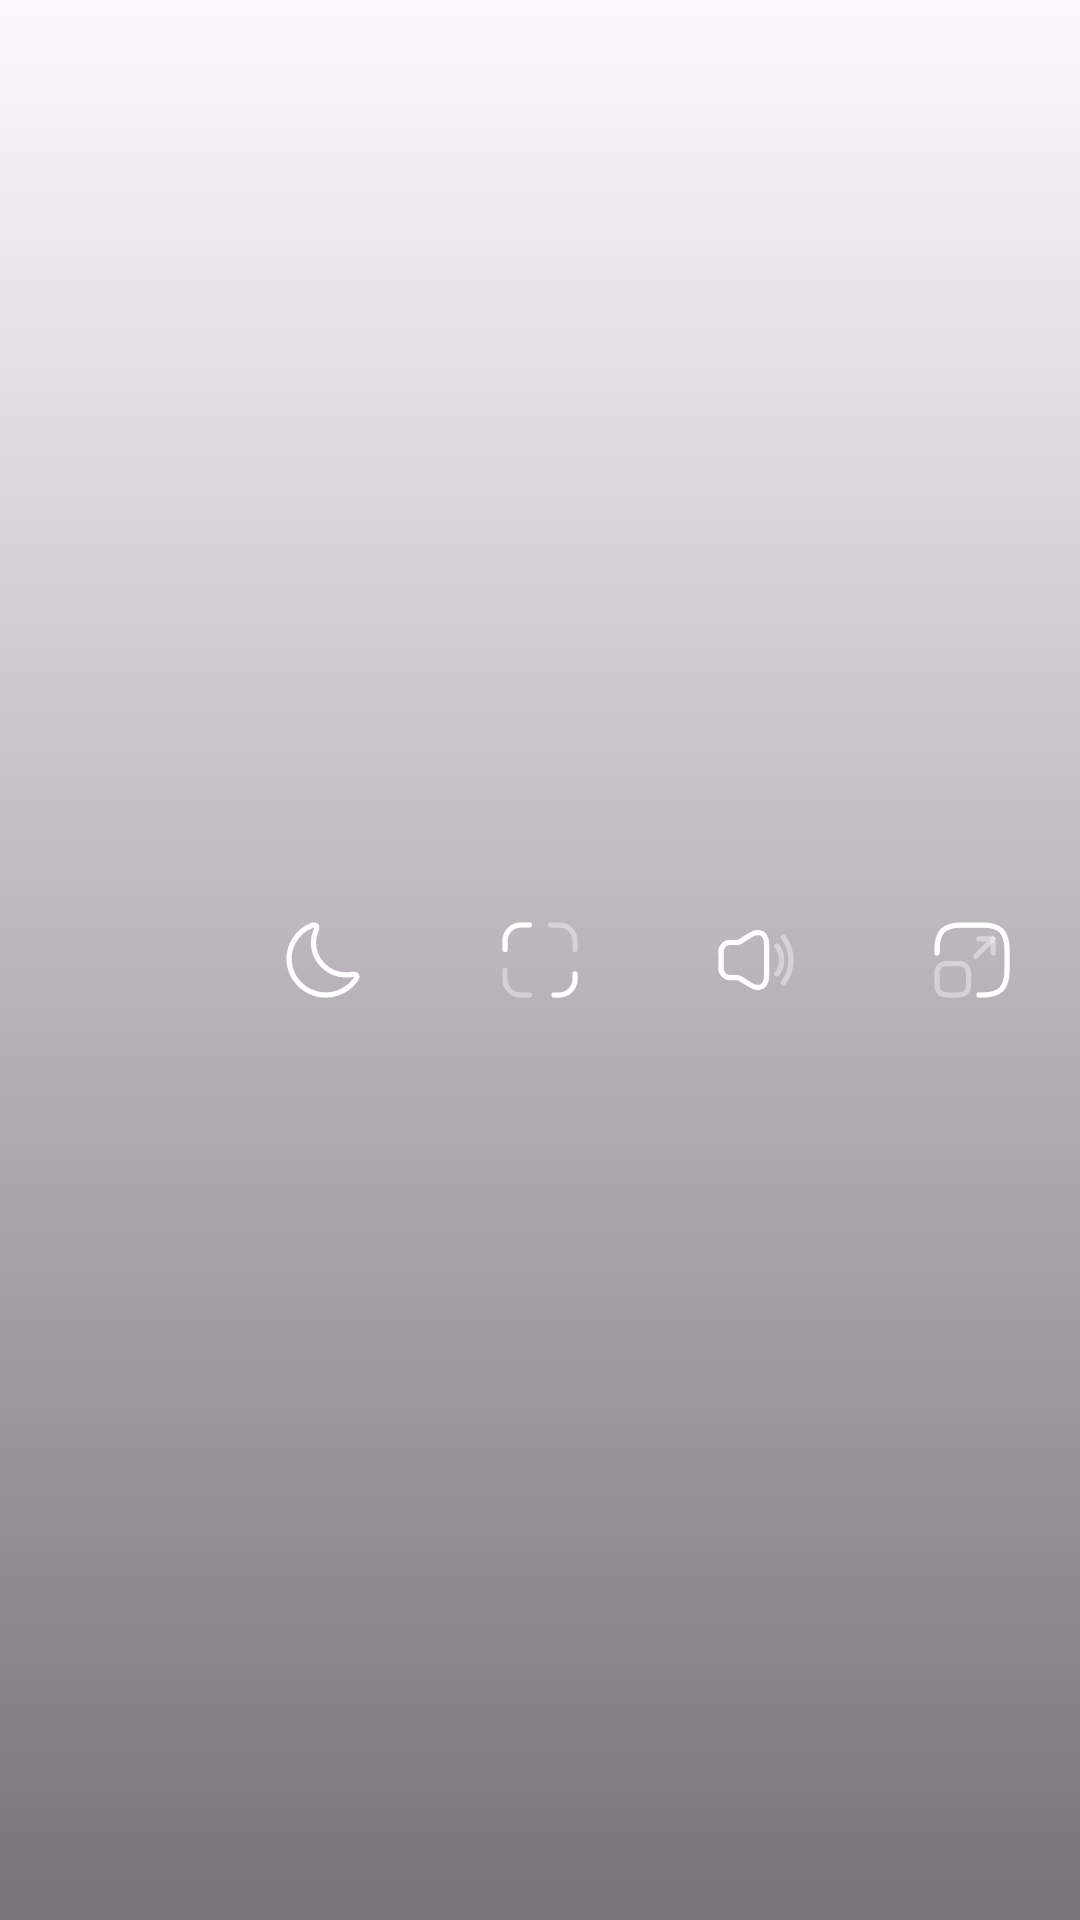

Produce the Android XML layout that renders to this screen, including the resource entries it uses.
<!-- AndroidManifest.xml: application theme Theme.HDVideoPlayer -->
<!-- res/layout/include_layout.xml -->
<?xml version="1.0" encoding="utf-8"?>
<LinearLayout xmlns:android="http://schemas.android.com/apk/res/android"
    xmlns:aapt="http://schemas.android.com/aapt"
    xmlns:app="http://schemas.android.com/apk/res-auto"
    android:id="@+id/layout_portrait"
    android:layout_width="match_parent"
    android:layout_height="wrap_content"
    android:layout_centerHorizontal="true"
    android:background="@drawable/controls_background"
    android:gravity="center"
    android:orientation="horizontal">

    <ImageView
        android:id="@+id/screen_rotn"
        android:layout_width="0dp"
        android:layout_height="50dp"
        android:layout_weight="1"
        android:background="@drawable/background"
        android:padding="12dp"
        android:src="@drawable/ic_rotate"
        android:visibility="gone" />

    <ImageView
        android:id="@+id/repeat"
        android:layout_width="0dp"
        android:layout_height="50dp"
        android:layout_weight="1"
        android:background="@drawable/background"
        android:padding="11dp"
        android:src="@drawable/ic_repeat_off"
        android:visibility="visible" />

    <ImageView
        android:id="@+id/night_mode_toggler"
        android:layout_width="0dp"
        android:layout_height="50dp"
        android:layout_weight="1"
        android:background="@drawable/background"
        android:padding="11dp"
        android:src="@drawable/ic_night_mode"
        android:visibility="visible" />

    <ImageView
        android:id="@+id/aspect_defualt"
        android:layout_width="0dp"
        android:layout_height="50dp"
        android:layout_weight="1"
        android:background="@drawable/background"
        android:clickable="true"
        android:padding="11dp"
        android:src="@drawable/ic_fit_too_screen"
        android:visibility="visible" />

    <ImageView
        android:id="@+id/audio_only"
        android:layout_width="0dp"
        android:layout_height="50dp"
        android:layout_weight="1"
        android:background="@drawable/background"
        android:padding="11dp"
        android:src="@drawable/ic_volume_on"
        android:visibility="visible" />

    <ImageView
        android:id="@+id/video_float"
        android:layout_width="0dp"
        android:layout_height="50dp"
        android:layout_weight="1"
        android:background="@drawable/background"
        android:padding="11dp"
        android:src="@drawable/ic_floating"
        android:visibility="visible" />
</LinearLayout>
<!-- resources referenced by this layout -->
<resources>
  <!-- drawable controls_background (drawable) -->
  <?xml version="1.0" encoding="utf-8"?>
  <selector xmlns:android="http://schemas.android.com/apk/res/android" xmlns:app="http://schemas.android.com/apk/res-auto" xmlns:aapt="http://schemas.android.com/aapt">
      <item>
          <shape>
              <gradient android:startColor="#88000000" android:endColor="#00000000" android:angle="90"/>
          </shape>
      </item>
  </selector>
  <!-- drawable ic_fit_too_screen (drawable) -->
  <vector xmlns:android="http://schemas.android.com/apk/res/android"
      android:width="24dp"
      android:height="24dp"
      android:viewportWidth="24"
      android:viewportHeight="24">
    <path
        android:pathData="M2,9L2,6.5A4.494,4.494 0,0 1,6.5 2L9,2"
        android:strokeLineJoin="round"
        android:strokeWidth="1.5"
        android:fillColor="#00000000"
        android:strokeColor="#fff"
        android:strokeLineCap="round"/>
    <path
        android:pathData="M15,2L17.5,2A4.494,4.494 0,0 1,22 6.5L22,9"
        android:strokeAlpha="0.4"
        android:strokeLineJoin="round"
        android:strokeWidth="1.5"
        android:fillColor="#00000000"
        android:strokeColor="#fff"
        android:fillAlpha="0.4"
        android:strokeLineCap="round"/>
    <path
        android:pathData="M22,16L22,17.5A4.494,4.494 0,0 1,17.5 22L16,22"
        android:strokeLineJoin="round"
        android:strokeWidth="1.5"
        android:fillColor="#00000000"
        android:strokeColor="#fff"
        android:strokeLineCap="round"/>
    <path
        android:pathData="M9,22L6.5,22A4.494,4.494 0,0 1,2 17.5L2,15"
        android:strokeAlpha="0.4"
        android:strokeLineJoin="round"
        android:strokeWidth="1.5"
        android:fillColor="#00000000"
        android:strokeColor="#fff"
        android:fillAlpha="0.4"
        android:strokeLineCap="round"/>
  </vector>
  <!-- drawable ic_night_mode (drawable) -->
  <vector xmlns:android="http://schemas.android.com/apk/res/android"
      android:width="24dp"
      android:height="24dp"
      android:viewportWidth="24"
      android:viewportHeight="24">
    <path
        android:pathData="M2.03,12.42a10.506,10.506 0,0 0,18.93 5.3c0.82,-1.11 0.38,-1.85 -0.99,-1.6a9.494,9.494 0,0 1,-2.08 0.14,9.324 9.324,0 0,1 -8.91,-9.12 8.9,8.9 0,0 1,0.75 -3.65c0.54,-1.24 -0.11,-1.83 -1.36,-1.3A10.3,10.3 0,0 0,2.03 12.42Z"
        android:strokeLineJoin="round"
        android:strokeWidth="1.5"
        android:fillColor="#00000000"
        android:strokeColor="#fff"
        android:strokeLineCap="round"/>
  </vector>
  <!-- drawable ic_volume_on (drawable) -->
  <vector xmlns:android="http://schemas.android.com/apk/res/android"
      android:width="24dp"
      android:height="24dp"
      android:viewportWidth="24"
      android:viewportHeight="24">
    <path
        android:pathData="M2,10v4a2.652,2.652 0,0 0,3 3L6.43,17a2.1,2.1 0,0 1,1.06 0.3l2.92,1.83c2.52,1.58 4.59,0.43 4.59,-2.54L15,7.41c0,-2.98 -2.07,-4.12 -4.59,-2.54L7.49,6.7a2.1,2.1 0,0 1,-1.06 0.3L5,7A2.652,2.652 0,0 0,2 10Z"
        android:strokeWidth="1.5"
        android:fillColor="#00000000"
        android:strokeColor="#fff"/>
    <path
        android:pathData="M18,8A6.66,6.66 0,0 1,18 16"
        android:strokeAlpha="0.4"
        android:strokeLineJoin="round"
        android:strokeWidth="1.5"
        android:fillColor="#00000000"
        android:strokeColor="#fff"
        android:fillAlpha="0.4"
        android:strokeLineCap="round"/>
    <path
        android:pathData="M19.83,5.5A10.83,10.83 0,0 1,19.83 18.5"
        android:strokeAlpha="0.4"
        android:strokeLineJoin="round"
        android:strokeWidth="1.5"
        android:fillColor="#00000000"
        android:strokeColor="#fff"
        android:fillAlpha="0.4"
        android:strokeLineCap="round"/>
  </vector>
  <style name="Theme.HDVideoPlayer" parent="Base.Theme.HDVideoPlayer" />
  <style name="Base.Theme.HDVideoPlayer" parent="Theme.Material3.DayNight.NoActionBar">
          
          
      </style>
</resources>
